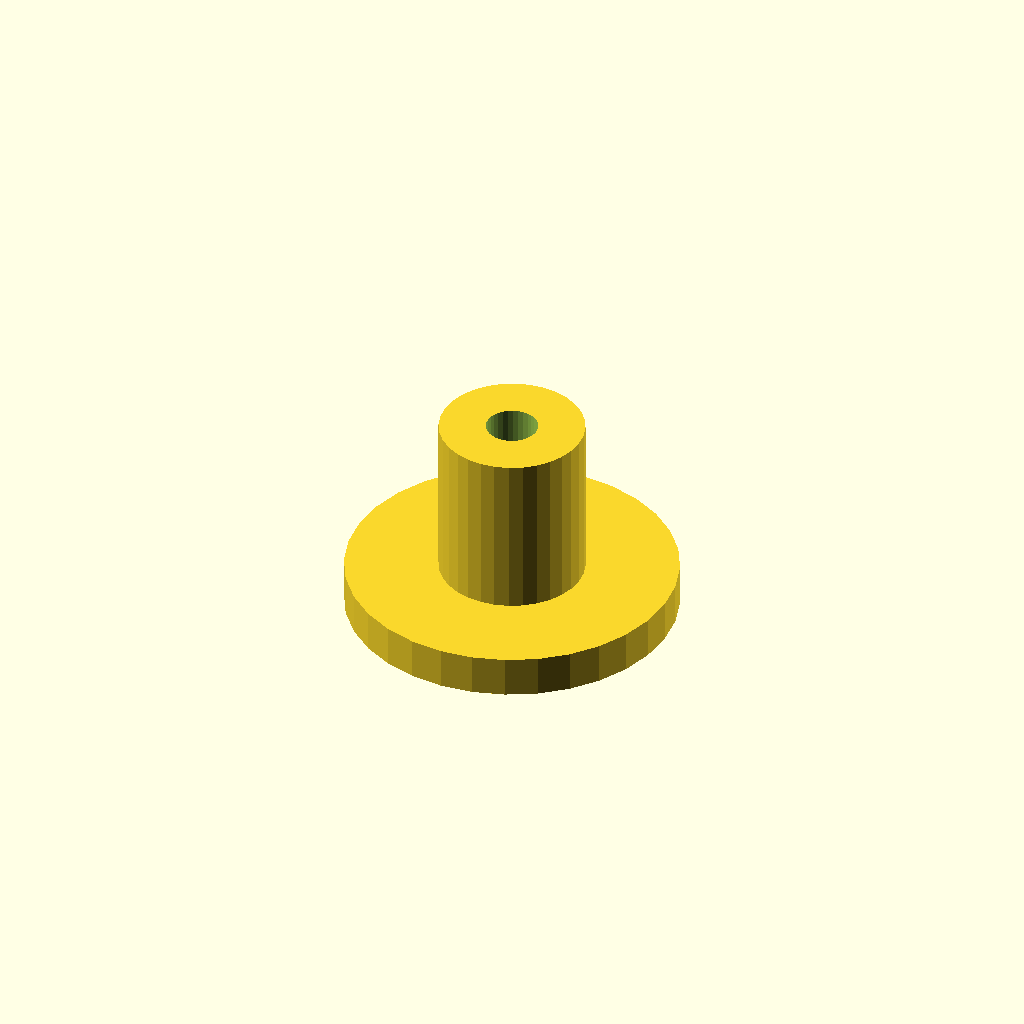
Cell 1: the model at its default parameters.
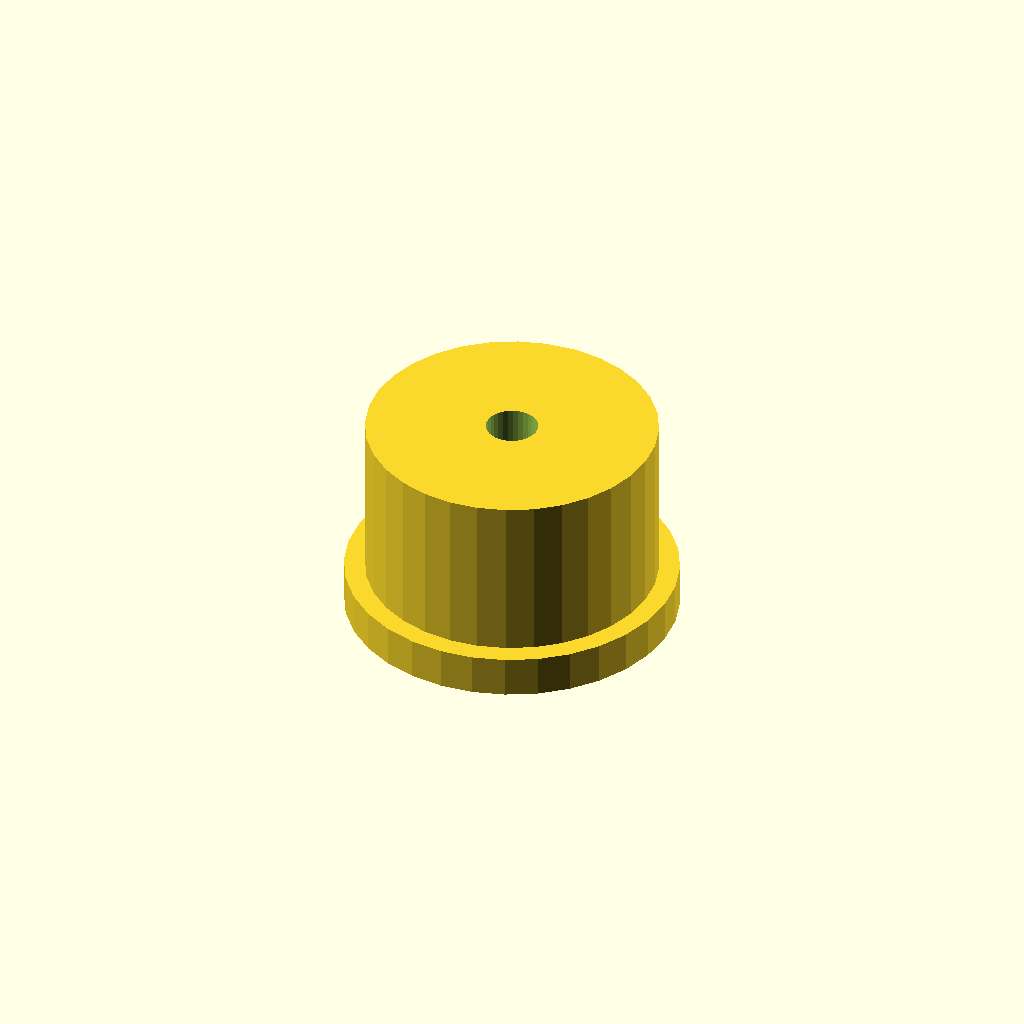
Cell 2 — post_d set to 14, the other parameters unchanged.
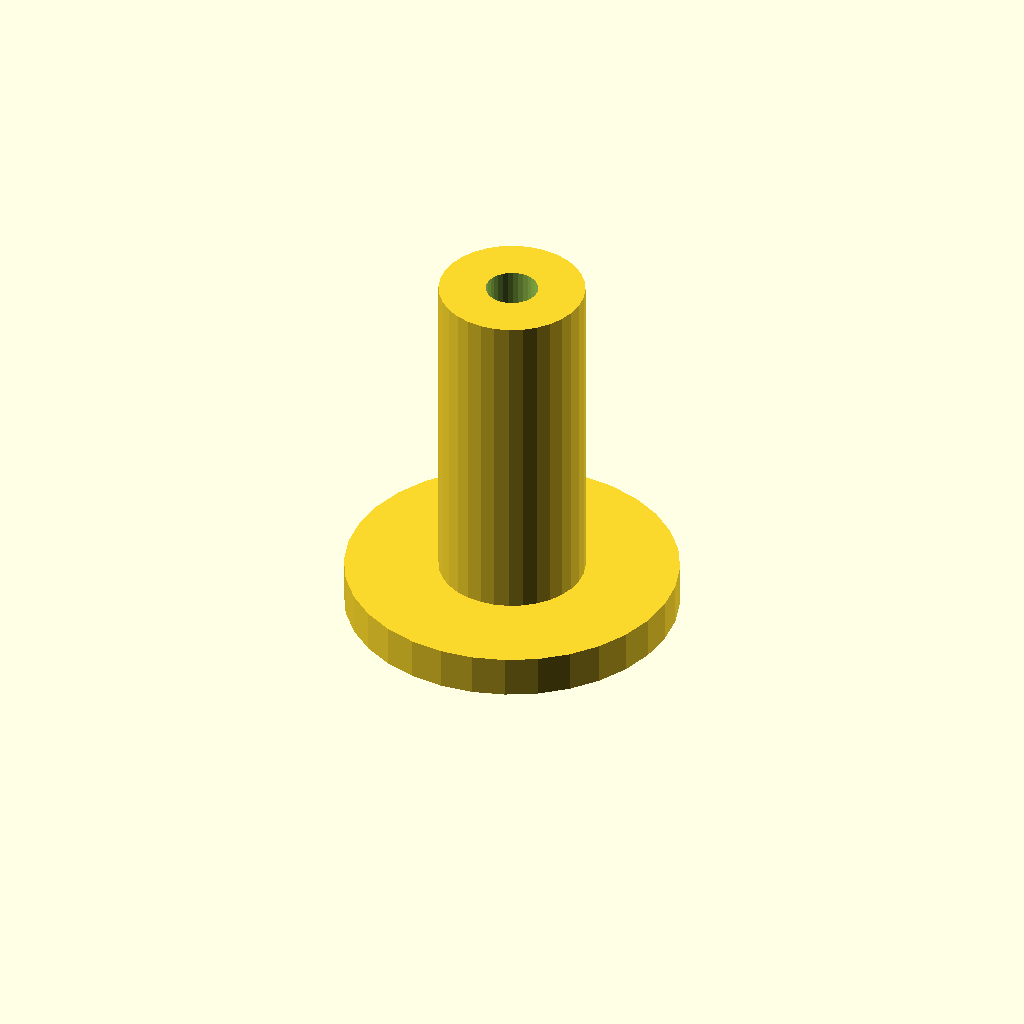
Cell 3: post_h = 16 (everything else at default).
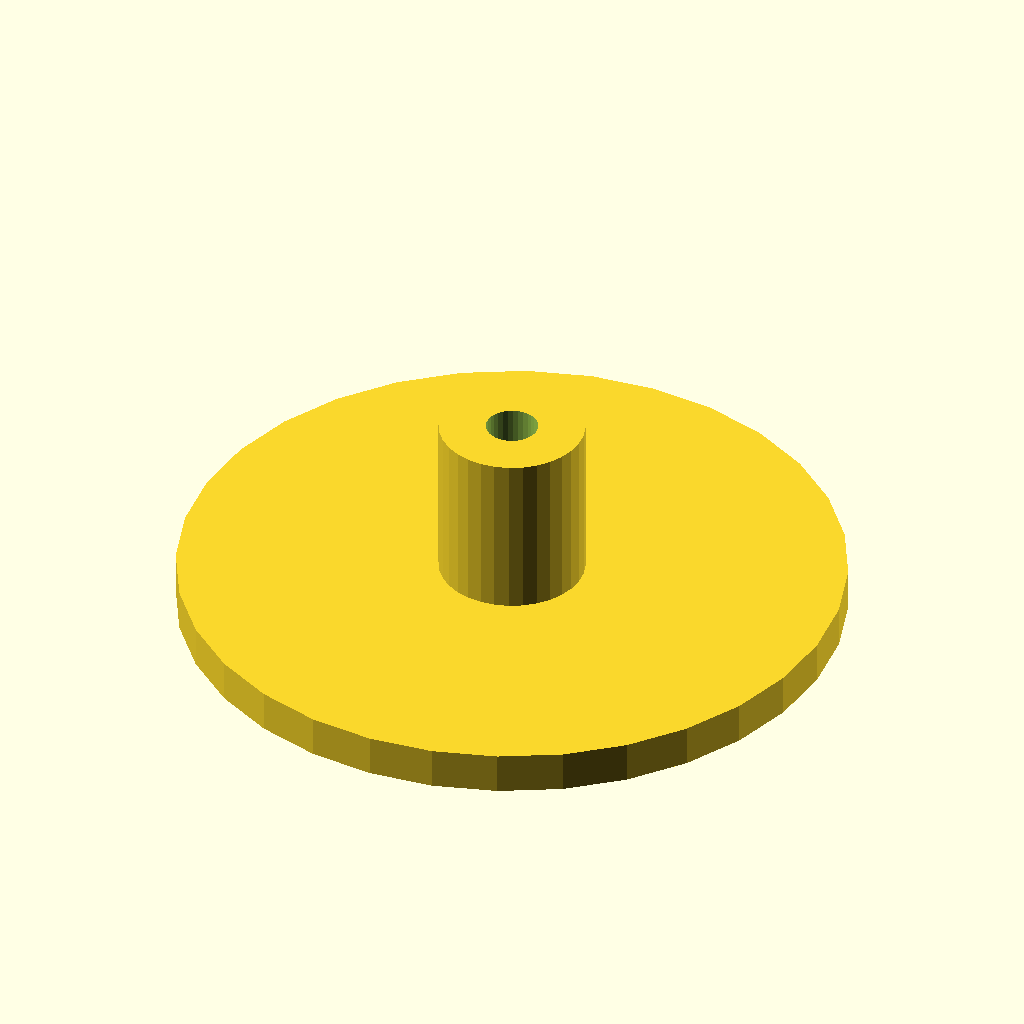
Cell 4: flange_d = 32 (everything else at default).
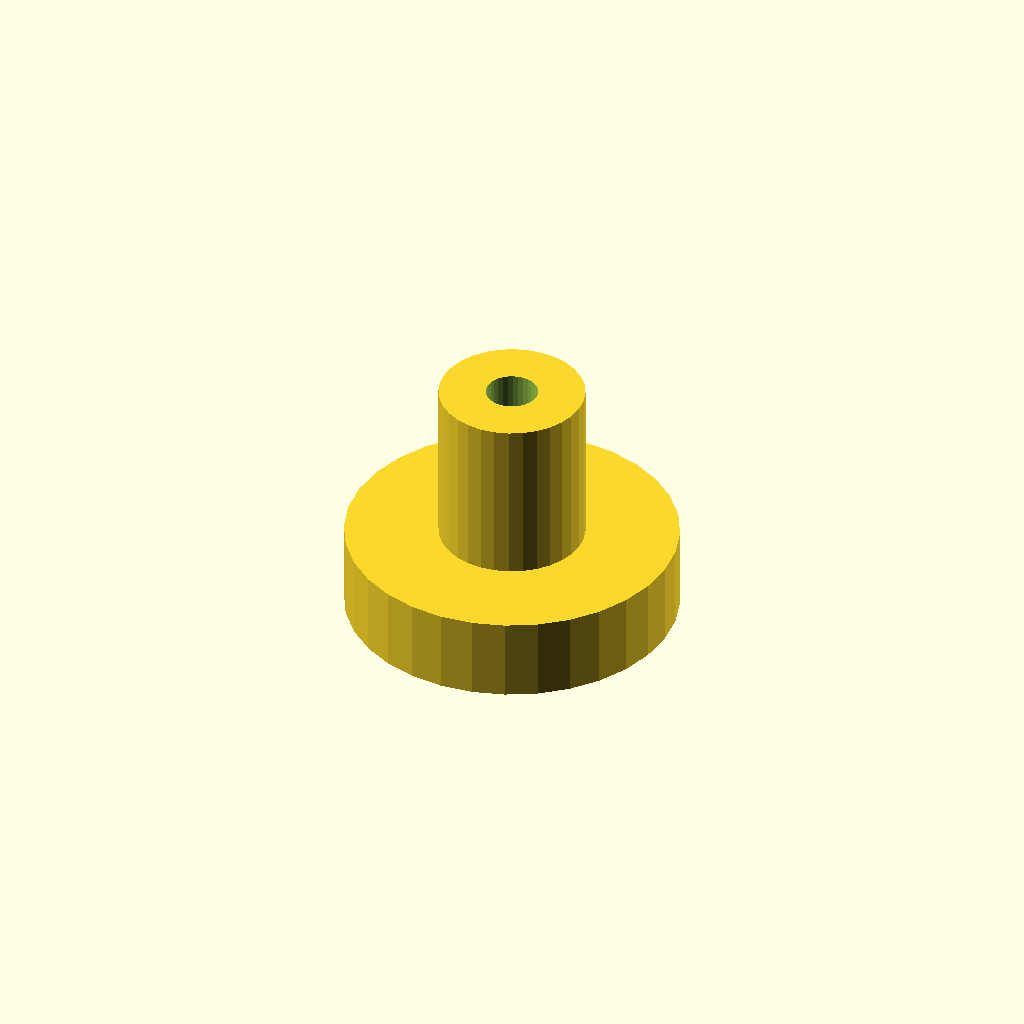
Cell 5: flange_t = 4 (everything else at default).
One fixed orthographic camera (rotation 55°, 0°, 25°; colour scheme Cornfield) for every cell.
OpenSCAD source file optional_data/data/scale1/microfeatures/part_0174.scad:
$fn = 32;

// ----------------------------------------------------------------------
// Micro post: flanged post, 5-20 mm class
// ----------------------------------------------------------------------

// --- parameters (mm) ---
post_d = 7;               // post diameter
post_h = 8;               // post height above the flange
flange_d = 16;            // flange diameter
flange_t = 2;             // flange thickness
bore_d = 2.5;             // through bore
fit_tol = 0.05;           // tolerance for press fits, mm
free_tol = 0.2;           // tolerance for clearance fits, mm

total_h = post_h + flange_t;  // overall height

difference() {
  union() {
    cylinder(h = flange_t, d = flange_d);
    translate([0, 0, flange_t]) cylinder(h = post_h, d = post_d);
  }
  translate([0, 0, -1]) cylinder(h = total_h + 2, d = bore_d);
}
Customizer parameters (derived from the source; name, type, default, range or options):
post_d: number, default 7
post_h: number, default 8
flange_d: number, default 16
flange_t: number, default 2
bore_d: number, default 2.5
fit_tol: number, default 0.05
free_tol: number, default 0.2
